Dataset: all_data (GitHub, phj1120/2021_mentoring). Classes: hcsr04, keypad, LCD keypad shield, LCD 1602 display, LED, PPD42NS dust sensor, RFID module.

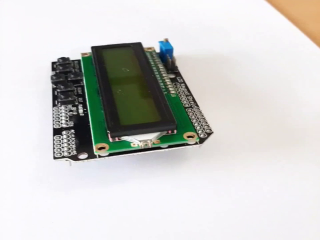
Label: LCD keypad shield

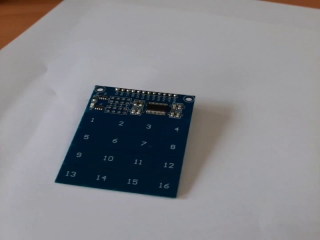
Label: keypad

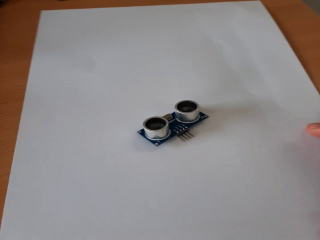
Label: hcsr04

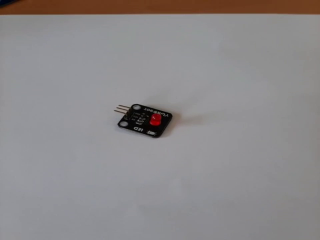
Label: LED

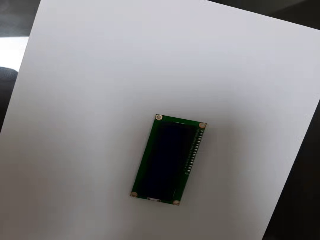
Label: LCD 1602 display

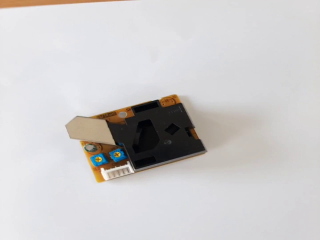
Label: PPD42NS dust sensor
